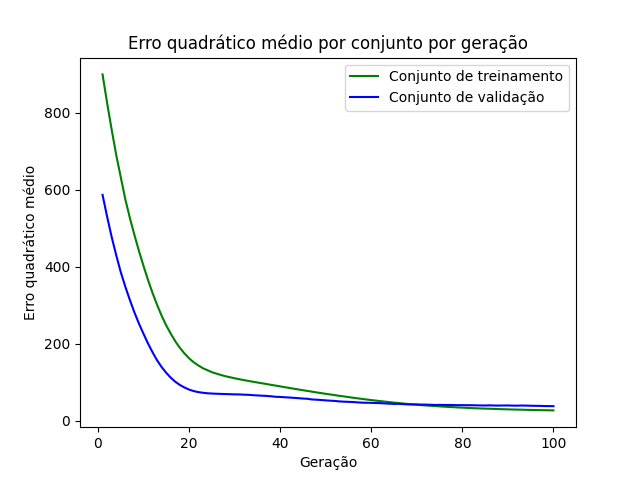

The file beside this chart, header and first rows:
epoch, loss_train, loss_val
1, 898.9, 586.4
2, 824.9, 529.8
3, 755.6, 477.3
4, 690, 429.8
5, 632.3, 385.7
6, 574.8, 348.1
7, 526.4, 313.4
8, 482.2, 281.3
9, 440.6, 252.1
10, 401.7, 225.6
11, 364.9, 200.3
12, 330.9, 177.5
13, 300.2, 156.6
14, 272, 139.1
15, 247.2, 124.4
16, 225.7, 111.6
17, 205.8, 101.2
18, 189.1, 92.84
19, 174.7, 86.44
20, 162.2, 81.07
21, 152.1, 77.24
22, 144, 74.62
23, 136.7, 72.82
24, 131.5, 71.54
25, 126.2, 70.8
26, 122.4, 70.29
27, 118.9, 69.87
28, 115.7, 69.4
29, 113.1, 69.09
30, 110.4, 68.69
31, 108, 68.53
32, 105.7, 67.87
33, 103.7, 67.55
34, 101.4, 66.61
35, 99.49, 65.88
36, 97.45, 65.24
37, 95.47, 64.67
38, 93.43, 63.68
39, 91.41, 62.38
40, 89.41, 61.92
41, 87.39, 61.2
42, 85.35, 60.43
43, 83.34, 59.64
44, 81.4, 58.81
45, 79.47, 57.85
46, 77.56, 57.21
47, 75.65, 55.4
48, 73.69, 54.82
49, 71.92, 54.03
50, 70.14, 53.11
51, 68.37, 52.27
52, 66.69, 51.62
53, 64.92, 50.36
54, 63.29, 49.68
55, 61.58, 49.31
56, 59.94, 48.75
57, 58.36, 47.84
58, 56.88, 47.11
59, 55.37, 46.9
60, 53.87, 46.7
... 40 more rows
